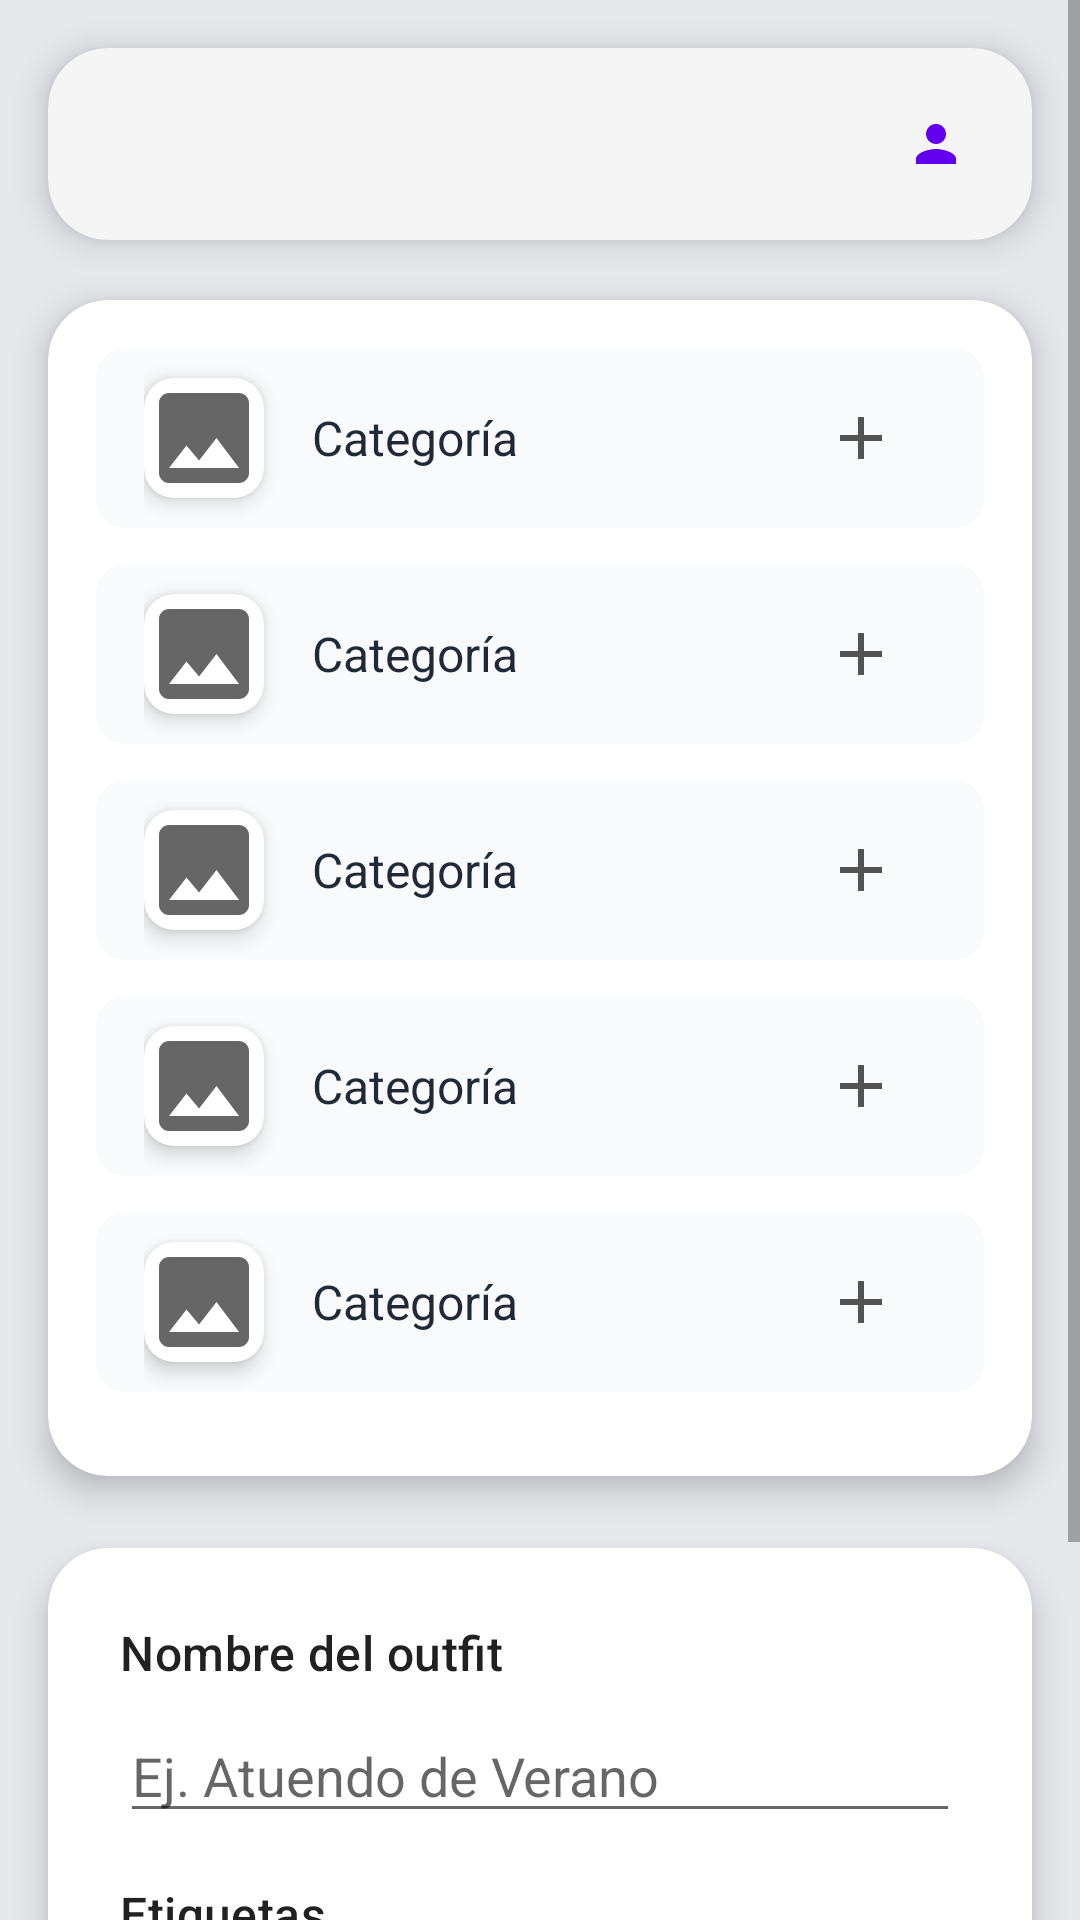

Here is an Android app screen rendered from its layout file. Give the layout XML and the strings, colors and styles it references.
<!-- AndroidManifest.xml: application theme Theme.ClosetVirtual -->
<!-- res/layout/activity_outfit_creation.xml -->
<?xml version="1.0" encoding="utf-8"?>
<ScrollView xmlns:android="http://schemas.android.com/apk/res/android"
    xmlns:app="http://schemas.android.com/apk/res-auto"
    xmlns:tools="http://schemas.android.com/tools"
    android:layout_width="match_parent"
    android:layout_height="match_parent"
    android:background="@color/background_main"
    android:fillViewport="true"
    tools:context=".OutfitCreationActivity">

    <LinearLayout
        android:layout_width="match_parent"
        android:layout_height="wrap_content"
        android:gravity="center_horizontal"
        android:orientation="vertical"
        android:paddingBottom="32dp">

        <com.google.android.material.card.MaterialCardView
            android:layout_width="match_parent"
            android:layout_height="wrap_content"
            android:layout_marginHorizontal="16dp"
            android:layout_marginTop="16dp"
            app:cardBackgroundColor="#F5F5F5"
            app:cardCornerRadius="20dp"
            app:cardElevation="6dp">

            <RelativeLayout
                android:layout_width="match_parent"
                android:layout_height="wrap_content"
                android:padding="8dp">

                <com.google.android.material.button.MaterialButton
                    android:id="@+id/btnBack"
                    style="@style/Widget.Material3.Button.IconButton"
                    android:layout_width="wrap_content"
                    android:layout_height="wrap_content"
                    android:layout_alignParentStart="true"
                    android:layout_centerVertical="true"
                    app:icon="@drawable/ic_arrow_back" />

                <com.google.android.material.button.MaterialButton
                    android:id="@+id/btnProfile"
                    style="@style/Widget.Material3.Button.IconButton"
                    android:layout_width="wrap_content"
                    android:layout_height="wrap_content"
                    android:layout_alignParentEnd="true"
                    android:layout_centerVertical="true"
                    app:icon="@drawable/ic_person" />

            </RelativeLayout>
        </com.google.android.material.card.MaterialCardView>

        <com.google.android.material.card.MaterialCardView
            android:layout_width="match_parent"
            android:layout_height="wrap_content"
            android:layout_marginHorizontal="16dp"
            android:layout_marginTop="20dp"
            app:cardBackgroundColor="@color/white"
            app:cardCornerRadius="20dp"
            app:cardElevation="6dp">

            <LinearLayout
                android:layout_width="match_parent"
                android:layout_height="wrap_content"
                android:gravity="center_horizontal"
                android:orientation="vertical"
                android:padding="16dp">

                <include
                    android:id="@+id/rowTop"
                    layout="@layout/outfit_creation_row_detailed" />
                <include
                    android:id="@+id/rowBottom"
                    layout="@layout/outfit_creation_row_detailed" />
                <include
                    android:id="@+id/rowBodysuit"
                    layout="@layout/outfit_creation_row_detailed" />
                <include
                    android:id="@+id/rowShoes"
                    layout="@layout/outfit_creation_row_detailed" />
                <include
                    android:id="@+id/rowAccessory"
                    layout="@layout/outfit_creation_row_detailed" />
            </LinearLayout>
        </com.google.android.material.card.MaterialCardView>

        <com.google.android.material.card.MaterialCardView
            android:layout_width="match_parent"
            android:layout_height="wrap_content"
            android:layout_marginHorizontal="16dp"
            android:layout_marginTop="24dp"
            app:cardBackgroundColor="@color/card_background"
            app:cardCornerRadius="20dp"
            app:cardElevation="6dp">

            <LinearLayout
                android:layout_width="match_parent"
                android:layout_height="wrap_content"
                android:orientation="vertical"
                android:padding="24dp">

                <TextView
                    android:layout_width="match_parent"
                    android:layout_height="wrap_content"
                    android:layout_marginBottom="8dp"
                    android:text="Nombre del outfit"
                    style="@style/TextAppearance.Material3.TitleMedium" />

                <com.google.android.material.textfield.TextInputEditText
                    android:id="@+id/etOutfitName"
                    android:layout_width="match_parent"
                    android:layout_height="wrap_content"
                    android:hint="Ej. Atuendo de Verano" />

                <TextView
                    android:layout_width="match_parent"
                    android:layout_height="wrap_content"
                    android:layout_marginTop="16dp"
                    android:layout_marginBottom="8dp"
                    android:text="Etiquetas"
                    style="@style/TextAppearance.Material3.TitleMedium" />

                <com.google.android.material.chip.ChipGroup
                    android:id="@+id/chipGroupTags"
                    android:layout_width="match_parent"
                    android:layout_height="wrap_content" />
            </LinearLayout>
        </com.google.android.material.card.MaterialCardView>

        <com.google.android.material.button.MaterialButton
            android:id="@+id/btnSaveOutfit"
            android:layout_width="180dp"
            android:layout_height="60dp"
            android:layout_gravity="center"
            android:layout_marginTop="24dp"
            android:text="Guardar Outfit" />
    </LinearLayout>
</ScrollView>
<!-- res/layout/outfit_creation_row_detailed.xml (included above) -->
<?xml version="1.0" encoding="utf-8"?>
<LinearLayout xmlns:android="http://schemas.android.com/apk/res/android"
    xmlns:app="http://schemas.android.com/apk/res-auto"
    android:id="@+id/row_container"
    android:layout_width="match_parent"
    android:layout_height="60dp"
    android:gravity="center_vertical"
    android:orientation="horizontal"
    android:paddingHorizontal="16dp"
    android:layout_marginBottom="12dp"
    android:background="@drawable/rounded_surface_gray">

    <com.google.android.material.card.MaterialCardView
        android:layout_width="40dp"
        android:layout_height="40dp"
        android:layout_marginEnd="16dp"
        app:cardCornerRadius="10dp"
        app:cardElevation="4dp">
        <ImageView
            android:id="@+id/ivGarmentPreview"
            android:layout_width="match_parent"
            android:layout_height="match_parent"
            android:scaleType="centerCrop"
            android:src="@drawable/ic_placeholder_garment" />
    </com.google.android.material.card.MaterialCardView>

    <TextView
        android:id="@+id/tvGarmentName"
        android:layout_width="0dp"
        android:layout_height="wrap_content"
        android:layout_weight="1"
        android:text="Categoría"
        android:textColor="@color/text_primary_dark"
        android:textSize="16sp" />

    <ImageView
        android:id="@+id/btnCleanGarment"
        android:layout_width="50dp"
        android:layout_height="50dp"
        android:background="?attr/selectableItemBackgroundBorderless"
        android:clickable="true"
        android:focusable="true"
        android:padding="13dp"
        android:scaleType="center"
        android:src="@drawable/ic_delete"
        app:tint="@color/garment_red"
        android:visibility="gone" /> <ImageView
    android:id="@+id/btnAddGarment"
    android:layout_width="50dp"
    android:layout_height="50dp"
    android:background="?attr/selectableItemBackgroundBorderless"
    android:clickable="true"
    android:focusable="true"
    android:padding="12dp"
    android:scaleType="center"
    android:src="@drawable/ic_add"
    app:tint="@color/icon_color" />
</LinearLayout>
<!-- resources referenced by this layout -->
<resources>
  <color name="background_main">#E5E7EB</color>
  <color name="card_background">#FFFFFF</color>
  <color name="garment_red">#EF4444</color>
  <color name="icon_color">#525252</color>
  <color name="text_primary_dark">#1F2937</color>
  <color name="white">#FFFFFF</color>
  <!-- drawable ic_add (drawable) -->
  <vector xmlns:android="http://schemas.android.com/apk/res/android"
      android:width="24dp"
      android:height="24dp"
      android:viewportWidth="24"
      android:viewportHeight="24"
      android:tint="#9CA3AF">
      <path
          android:fillColor="#FF000000"
          android:pathData="M19,13h-6v6h-2v-6H5v-2h6V5h2v6h6v2z"/>
  </vector>
  <!-- drawable ic_person (drawable) -->
  <vector xmlns:android="http://schemas.android.com/apk/res/android"
      android:width="24dp"
      android:height="24dp"
      android:viewportWidth="24"
      android:viewportHeight="24"
      android:tint="#374151">
      <path
          android:fillColor="#FF000000"
          android:pathData="M12,12c2.21,0 4,-1.79 4,-4s-1.79,-4 -4,-4 -4,1.79 -4,4 1.79,4 4,4zM12,14c-2.67,0 -8,1.34 -8,4v2h16v-2c0,-2.66 -5.33,-4 -8,-4z"/>
  </vector>
  <!-- drawable ic_placeholder_garment (drawable) -->
  <vector xmlns:android="http://schemas.android.com/apk/res/android"
      android:width="24dp"
      android:height="24dp"
      android:viewportWidth="24"
      android:viewportHeight="24"
      android:tint="?attr/colorControlNormal">
      <path
          android:fillColor="@android:color/white"
          android:pathData="M21,19V5c0-1.1-0.9-2-2-2H5c-1.1,0-2,0.9-2,2v14c0,1.1,0.9,2,2,2h14c1.1,0,2-0.9,2-2zM8.5,13.5l2.5,3.01L14.5,12l4.5,6H5l3.5,-4.5z"/>
  </vector>
  <!-- drawable rounded_surface_gray (drawable) -->
  <?xml version="1.0" encoding="utf-8"?>
  <shape xmlns:android="http://schemas.android.com/apk/res/android"
      android:shape="rectangle">
  
      <solid android:color="@color/surface_gray" />
  
      <corners android:radius="10dp" />
  
  </shape>
  <style name="Theme.ClosetVirtual" parent="Theme.MaterialComponents.DayNight.NoActionBar">
          
          <item name="colorPrimary">@color/purple_500</item>
          <item name="colorPrimaryVariant">@color/purple_700</item>
          <item name="colorOnPrimary">@color/white</item>
          
          <item name="colorSecondary">@color/teal_200</item>
          <item name="colorSecondaryVariant">@color/teal_700</item>
          <item name="colorOnSecondary">@color/black</item>
          
          <item name="android:statusBarColor">?attr/colorPrimaryVariant</item>
          
      </style>
  <color name="surface_gray">#F9FAFB</color>
  <color name="purple_500">#6200EE</color>
  <color name="purple_700">#3700B3</color>
  <color name="teal_200">#03DAC5</color>
  <color name="teal_700">#018786</color>
  <color name="black">#000000</color>
</resources>
